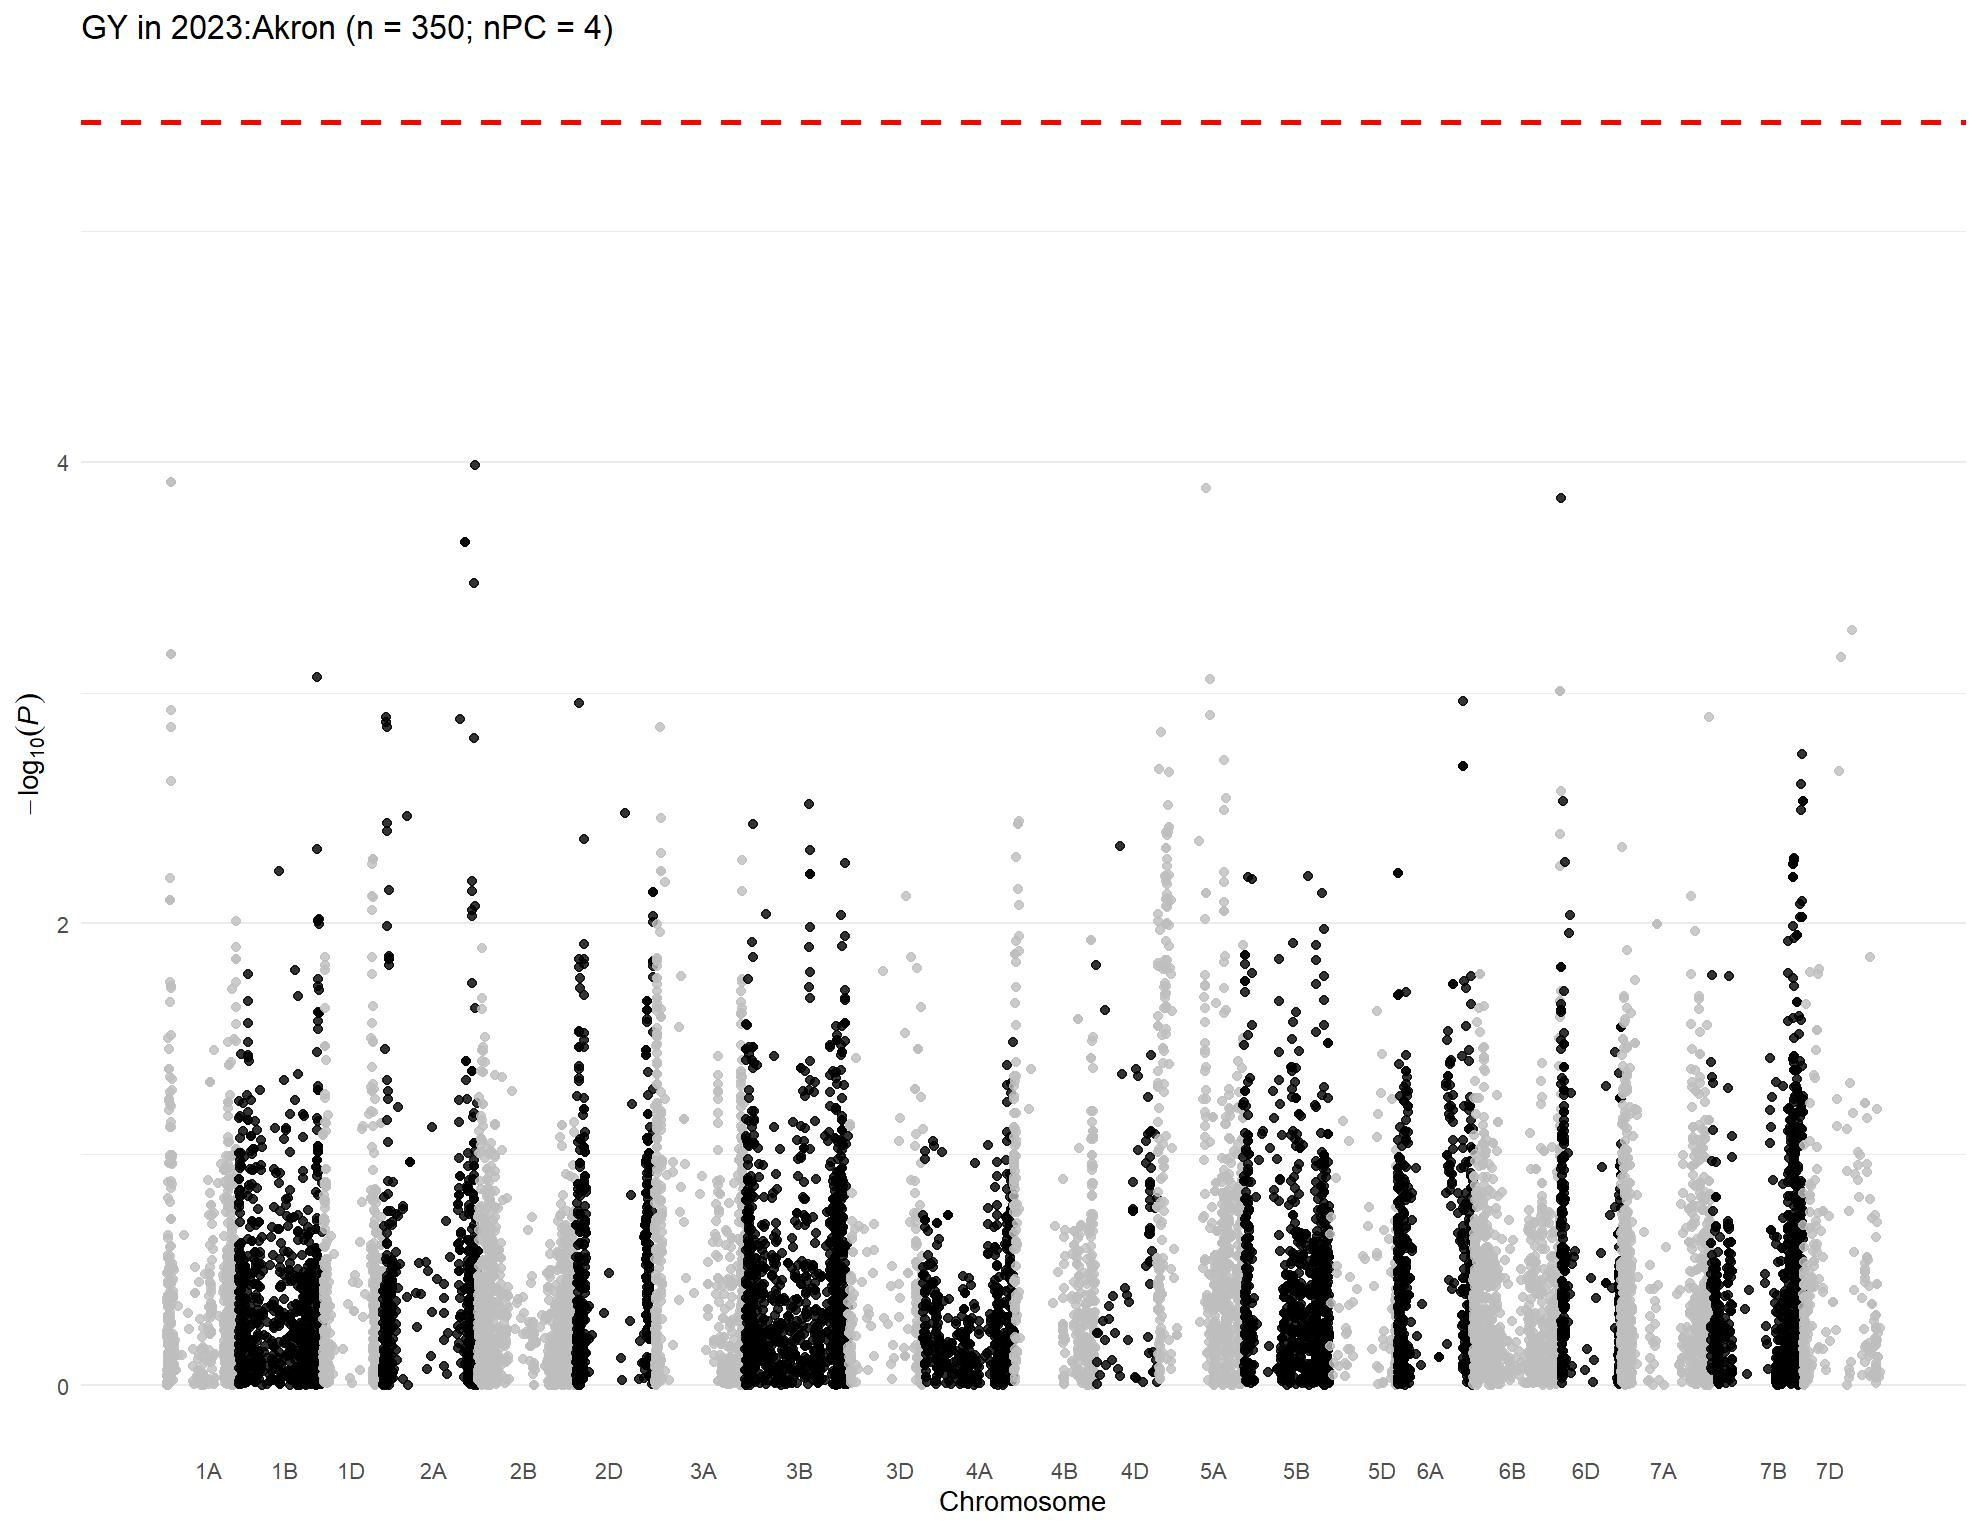

The table this chart was drawn from, first rows:
, trait, chr, chr_wheat, variant.id, snp_id, pos, n.obs, freq, MAC, Score, Score.SE, Score.Stat, Score.pval, neg_log_pval, Est, Est.SE, PVE, break_bft
1, 2023:Akron, 1, 1A, 2, S1A_1195489, 1195489, 329, 0.6064, 259, 0.01123, 0.01147, 0.9789, 0.3276, 0.4846, 85.34, 87.17, 0.002958, 0
2, 2023:Akron, 1, 1A, 7, S1A_4781815, 4781815, 329, 0.2021, 133, 0.000981, 0.008827, 0.1111, 0.9115, 0.04024, 12.59, 113.3, 3.81275525288044e-05, 0
3, 2023:Akron, 1, 1A, 8, S1A_4929734, 4929734, 329, 0.4225, 278, 0.001277, 0.01034, 0.1235, 0.9017, 0.04492, 11.94, 96.7, 4.70490814148244e-05, 0
4, 2023:Akron, 1, 1A, 9, S1A_4968161, 4968161, 329, 0.1641, 108, -0.006762, 0.008359, -0.809, 0.4185, 0.3783, -96.77, 119.6, 0.00202, 0
5, 2023:Akron, 1, 1A, 10, S1A_4968173, 4968173, 329, 0.3754, 247, -0.00204, 0.01126, -0.1811, 0.8563, 0.06738, -16.08, 88.78, 0.0001012, 0
6, 2023:Akron, 1, 1A, 11, S1A_5197982, 5197982, 329, 0.1869, 123, -7.22037928076822e-05, 0.008559, -0.008436, 0.9933, 0.002933, -0.9856, 116.8, 2.19645623955994e-07, 0
7, 2023:Akron, 1, 1A, 12, S1A_5198010, 5198010, 329, 0.1869, 123, -7.22037928076822e-05, 0.008559, -0.008436, 0.9933, 0.002933, -0.9856, 116.8, 2.19645623955994e-07, 0
8, 2023:Akron, 1, 1A, 13, S1A_5243796, 5243796, 329, 0.1884, 124, -0.004179, 0.008338, -0.5012, 0.6163, 0.2102, -60.11, 119.9, 0.0007752, 0
9, 2023:Akron, 1, 1A, 14, S1A_5243818, 5243818, 329, 0.1869, 123, -0.004295, 0.008373, -0.5129, 0.608, 0.2161, -61.26, 119.4, 0.000812, 0
10, 2023:Akron, 1, 1A, 15, S1A_5915099, 5915099, 329, 0.1018, 67, 0.003895, 0.007032, 0.5538, 0.5797, 0.2368, 78.75, 142.2, 0.0009466, 0
11, 2023:Akron, 1, 1A, 16, S1A_6190910, 6190910, 329, 0.07295, 48, 0.004986, 0.006419, 0.7767, 0.4373, 0.3592, 121, 155.8, 0.001862, 0
12, 2023:Akron, 1, 1A, 17, S1A_7557771, 7557771, 329, 0.1231, 81, 0.0003482, 0.007619, 0.0457, 0.9635, 0.01613, 5.998, 131.2, 6.44683330284157e-06, 0
13, 2023:Akron, 1, 1A, 19, S1A_8561584, 8561584, 329, 0.5881, 271, 0.001357, 0.01098, 0.1236, 0.9016, 0.04497, 11.26, 91.08, 4.71540048986953e-05, 0
14, 2023:Akron, 1, 1A, 20, S1A_8616489, 8616489, 329, 0.8967, 68, -0.003082, 0.006976, -0.4419, 0.6586, 0.1814, -63.34, 143.3, 0.0006026, 0
15, 2023:Akron, 1, 1A, 21, S1A_8619460, 8619460, 329, 0.2918, 192, -0.005048, 0.01099, -0.4592, 0.6461, 0.1897, -41.78, 90.98, 0.0006509, 0
16, 2023:Akron, 1, 1A, 25, S1A_9593887, 9593887, 329, 0.3116, 205, -0.01269, 0.01045, -1.215, 0.2243, 0.6491, -116.3, 95.72, 0.004557, 0
17, 2023:Akron, 1, 1A, 26, S1A_9634576, 9634576, 329, 0.3116, 205, -0.008814, 0.01068, -0.8252, 0.4092, 0.388, -77.27, 93.63, 0.002102, 0
18, 2023:Akron, 1, 1A, 27, S1A_10055204, 10055204, 329, 0.07143, 47, 0.00392, 0.006208, 0.6315, 0.5277, 0.2776, 101.7, 161.1, 0.001231, 0
19, 2023:Akron, 1, 1A, 28, S1A_10606176, 10606176, 329, 0.4195, 276, -0.007236, 0.01058, -0.6841, 0.4939, 0.3063, -64.67, 94.53, 0.001444, 0
20, 2023:Akron, 1, 1A, 29, S1A_10606184, 10606184, 329, 0.4316, 284, -0.009788, 0.01075, -0.9106, 0.3625, 0.4407, -84.7, 93.02, 0.002559, 0
21, 2023:Akron, 1, 1A, 30, S1A_10606210, 10606210, 329, 0.4195, 276, -0.007236, 0.01058, -0.6841, 0.4939, 0.3063, -64.67, 94.53, 0.001444, 0
22, 2023:Akron, 1, 1A, 31, S1A_10935582, 10935582, 329, 0.4058, 267, -0.0004248, 0.01058, -0.04017, 0.968, 0.01414, -3.799, 94.56, 4.98075656936836e-06, 0
23, 2023:Akron, 1, 1A, 33, S1A_11341749, 11341749, 329, 0.4438, 292, -0.001809, 0.01074, -0.1684, 0.8663, 0.06235, -15.68, 93.08, 8.75356364234445e-05, 0
24, 2023:Akron, 1, 1A, 35, S1A_11343021, 11343021, 329, 0.4119, 271, 0.009564, 0.01043, 0.9173, 0.359, 0.4449, 87.98, 95.91, 0.002597, 0
25, 2023:Akron, 1, 1A, 38, S1A_11579702, 11579702, 329, 0.1657, 109, -0.00632, 0.009316, -0.6784, 0.4975, 0.3032, -72.82, 107.3, 0.00142, 0
26, 2023:Akron, 1, 1A, 39, S1A_11579708, 11579708, 329, 0.06079, 40, -0.005167, 0.006214, -0.8316, 0.4056, 0.3918, -133.8, 160.9, 0.002134, 0
27, 2023:Akron, 1, 1A, 40, S1A_11579715, 11579715, 329, 0.06079, 40, -0.005167, 0.006214, -0.8316, 0.4056, 0.3918, -133.8, 160.9, 0.002134, 0
28, 2023:Akron, 1, 1A, 41, S1A_11583220, 11583220, 329, 0.4043, 266, -0.001638, 0.01057, -0.1551, 0.8768, 0.05711, -14.68, 94.65, 7.42096781305915e-05, 0
29, 2023:Akron, 1, 1A, 42, S1A_11585247, 11585247, 329, 0.3997, 263, 0.00198, 0.01053, 0.1881, 0.8508, 0.07017, 17.87, 94.98, 0.0001092, 0
30, 2023:Akron, 1, 1A, 43, S1A_11592514, 11592514, 329, 0.4134, 272, 0.003237, 0.0104, 0.3112, 0.7556, 0.1217, 29.92, 96.14, 0.000299, 0
31, 2023:Akron, 1, 1A, 44, S1A_11774650, 11774650, 329, 0.05167, 34, -0.006179, 0.005634, -1.097, 0.2728, 0.5641, -194.6, 177.5, 0.003712, 0
32, 2023:Akron, 1, 1A, 45, S1A_11774661, 11774661, 329, 0.4407, 290, -0.007798, 0.01047, -0.7446, 0.4565, 0.3406, -71.1, 95.48, 0.001711, 0
33, 2023:Akron, 1, 1A, 46, S1A_11774667, 11774667, 329, 0.3891, 256, -0.00162, 0.01023, -0.1583, 0.8742, 0.05838, -15.47, 97.74, 7.73543237946269e-05, 0
34, 2023:Akron, 1, 1A, 47, S1A_11790356, 11790356, 329, 0.3982, 262, 0.002835, 0.01037, 0.2733, 0.7847, 0.1053, 26.34, 96.39, 0.0002305, 0
35, 2023:Akron, 1, 1A, 48, S1A_11790370, 11790370, 329, 0.4635, 305, -0.006975, 0.01077, -0.6474, 0.5174, 0.2862, -60.1, 92.82, 0.001294, 0
36, 2023:Akron, 1, 1A, 49, S1A_11790390, 11790390, 329, 0.05623, 37, -0.01282, 0.005951, -2.154, 0.03125, 1.505, -361.9, 168, 0.01432, 0
37, 2023:Akron, 1, 1A, 50, S1A_11790449, 11790449, 329, 0.459, 302, -0.01022, 0.01033, -0.9889, 0.3227, 0.4912, -95.69, 96.76, 0.003019, 0
38, 2023:Akron, 1, 1A, 51, S1A_11992309, 11992309, 329, 0.4043, 266, -0.00104, 0.01028, -0.1012, 0.9194, 0.0365, -9.847, 97.3, 3.16119104240772e-05, 0
39, 2023:Akron, 1, 1A, 53, S1A_11994504, 11994504, 329, 0.05319, 35, -0.002007, 0.005735, -0.35, 0.7264, 0.1389, -61.02, 174.4, 0.000378, 0
40, 2023:Akron, 1, 1A, 54, S1A_11994526, 11994526, 329, 0.4468, 294, -0.005324, 0.01055, -0.5045, 0.6139, 0.2119, -47.8, 94.75, 0.0007856, 0
41, 2023:Akron, 1, 1A, 55, S1A_11994562, 11994562, 329, 0.4119, 271, 0.003222, 0.01037, 0.3108, 0.7559, 0.1215, 29.99, 96.47, 0.0002982, 0
42, 2023:Akron, 1, 1A, 56, S1A_12127733, 12127733, 329, 0.3936, 259, 0.0003001, 0.01021, 0.02938, 0.9766, 0.0103, 2.876, 97.9, 2.66402731577797e-06, 0
43, 2023:Akron, 1, 1A, 57, S1A_12463822, 12463822, 329, 0.05015, 33, -0.006686, 0.005575, -1.199, 0.2304, 0.6375, -215.1, 179.4, 0.004439, 0
44, 2023:Akron, 1, 1A, 58, S1A_12595515, 12595515, 329, 0.3906, 257, -0.003497, 0.01018, -0.3436, 0.7311, 0.136, -33.76, 98.25, 0.0003644, 0
45, 2023:Akron, 1, 1A, 59, S1A_12595543, 12595543, 329, 0.4726, 311, -0.01617, 0.01073, -1.507, 0.1317, 0.8804, -140.5, 93.23, 0.007013, 0
46, 2023:Akron, 1, 1A, 60, S1A_12596201, 12596201, 329, 0.05623, 37, -0.008379, 0.005885, -1.424, 0.1545, 0.811, -241.9, 169.9, 0.006256, 0
47, 2023:Akron, 1, 1A, 61, S1A_12596204, 12596204, 329, 0.3997, 263, 0.002568, 0.01021, 0.2514, 0.8015, 0.0961, 24.62, 97.92, 0.0001951, 0
48, 2023:Akron, 1, 1A, 62, S1A_12596219, 12596219, 329, 0.3997, 263, 0.002568, 0.01021, 0.2514, 0.8015, 0.0961, 24.62, 97.92, 0.0001951, 0
49, 2023:Akron, 1, 1A, 63, S1A_12596245, 12596245, 329, 0.3982, 262, -6.95878274669277e-05, 0.01028, -0.006767, 0.9946, 0.002351, -0.658, 97.24, 1.41326867342386e-07, 0
50, 2023:Akron, 1, 1A, 64, S1A_12596255, 12596255, 329, 0.05015, 33, -0.005969, 0.005526, -1.08, 0.2801, 0.5527, -195.5, 181, 0.003601, 0
51, 2023:Akron, 1, 1A, 65, S1A_12596278, 12596278, 329, 0.05015, 33, -0.005969, 0.005526, -1.08, 0.2801, 0.5527, -195.5, 181, 0.003601, 0
52, 2023:Akron, 1, 1A, 66, S1A_12596283, 12596283, 329, 0.3982, 262, -6.95878274669277e-05, 0.01028, -0.006767, 0.9946, 0.002351, -0.658, 97.24, 1.41326867342386e-07, 0
53, 2023:Akron, 1, 1A, 67, S1A_12596291, 12596291, 329, 0.05015, 33, -0.005969, 0.005526, -1.08, 0.2801, 0.5527, -195.5, 181, 0.003601, 0
54, 2023:Akron, 1, 1A, 68, S1A_12596292, 12596292, 329, 0.3982, 262, -6.95878274669277e-05, 0.01028, -0.006767, 0.9946, 0.002351, -0.658, 97.24, 1.41326867342386e-07, 0
55, 2023:Akron, 1, 1A, 69, S1A_12596297, 12596297, 329, 0.05015, 33, -0.005969, 0.005526, -1.08, 0.2801, 0.5527, -195.5, 181, 0.003601, 0
56, 2023:Akron, 1, 1A, 70, S1A_12957861, 12957861, 329, 0.2386, 157, -0.008611, 0.009245, -0.9315, 0.3516, 0.4539, -100.8, 108.2, 0.002678, 0
57, 2023:Akron, 1, 1A, 71, S1A_13099541, 13099541, 329, 0.9407, 39, 0.00455, 0.006038, 0.7536, 0.4511, 0.3457, 124.8, 165.6, 0.001753, 0
58, 2023:Akron, 1, 1A, 72, S1A_13453750, 13453750, 329, 0.5289, 310, -0.003737, 0.01061, -0.3521, 0.7247, 0.1398, -33.18, 94.23, 0.0003827, 0
59, 2023:Akron, 1, 1A, 73, S1A_13453765, 13453765, 329, 0.5289, 310, -0.003737, 0.01061, -0.3521, 0.7247, 0.1398, -33.18, 94.23, 0.0003827, 0
60, 2023:Akron, 1, 1A, 74, S1A_13533909, 13533909, 329, 0.541, 302, -0.003414, 0.01052, -0.3246, 0.7455, 0.1276, -30.87, 95.1, 0.0003253, 0
... 14,753 more rows
